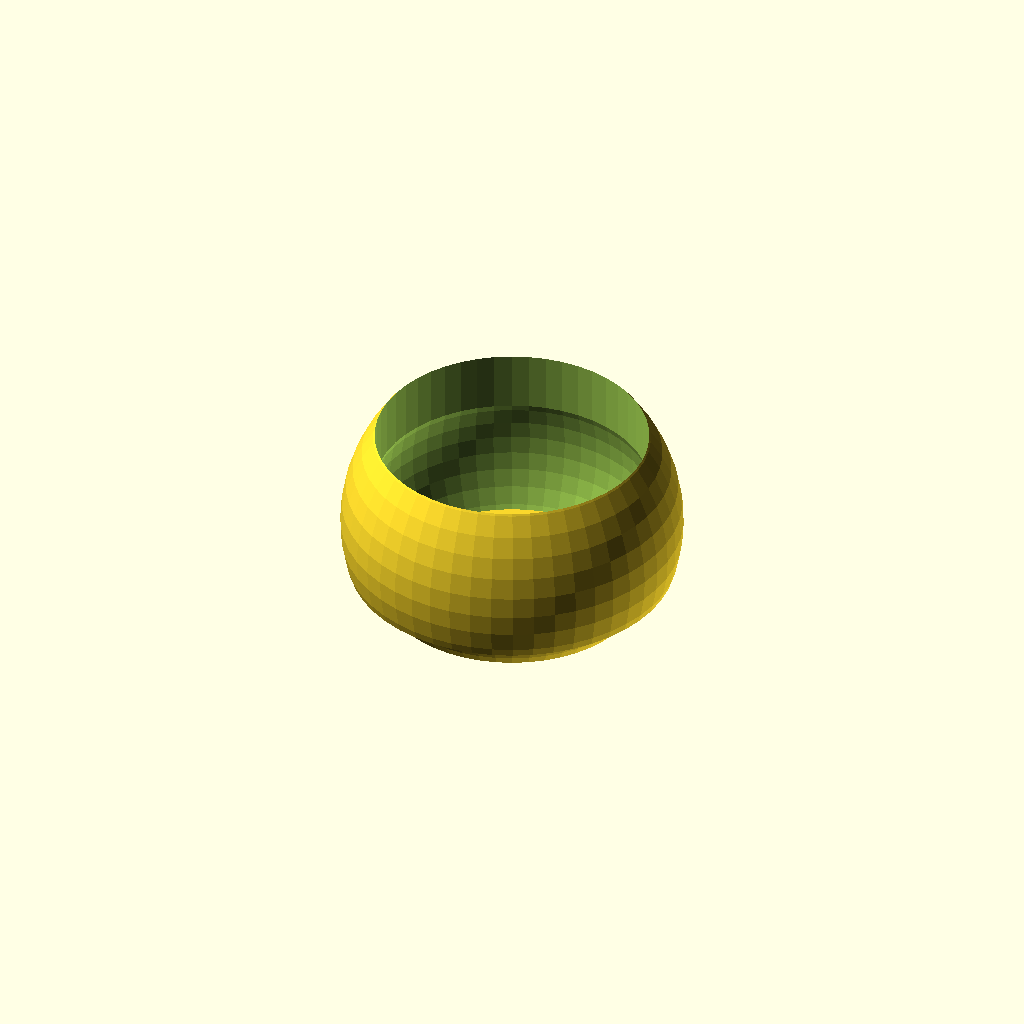
Cell 1: the model at its default parameters.
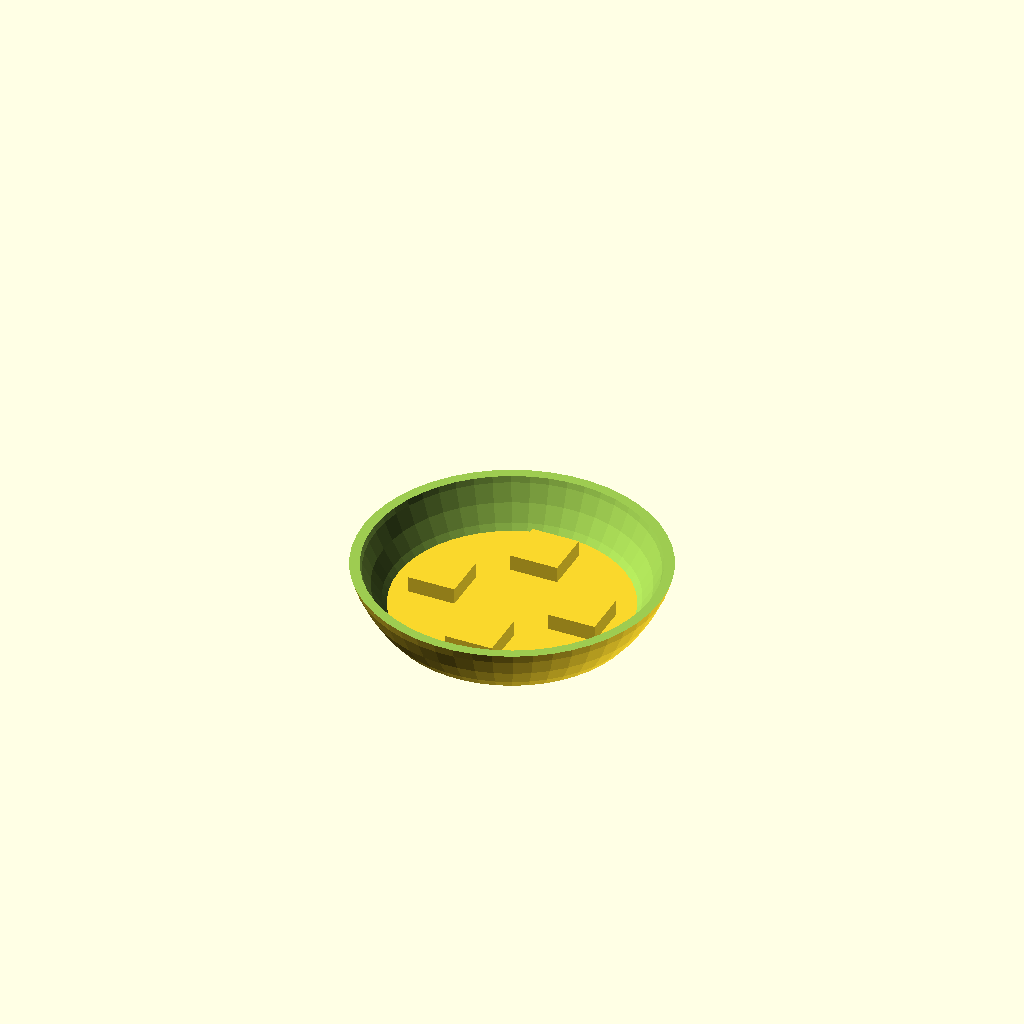
Cell 2: option = 2 (everything else at default).
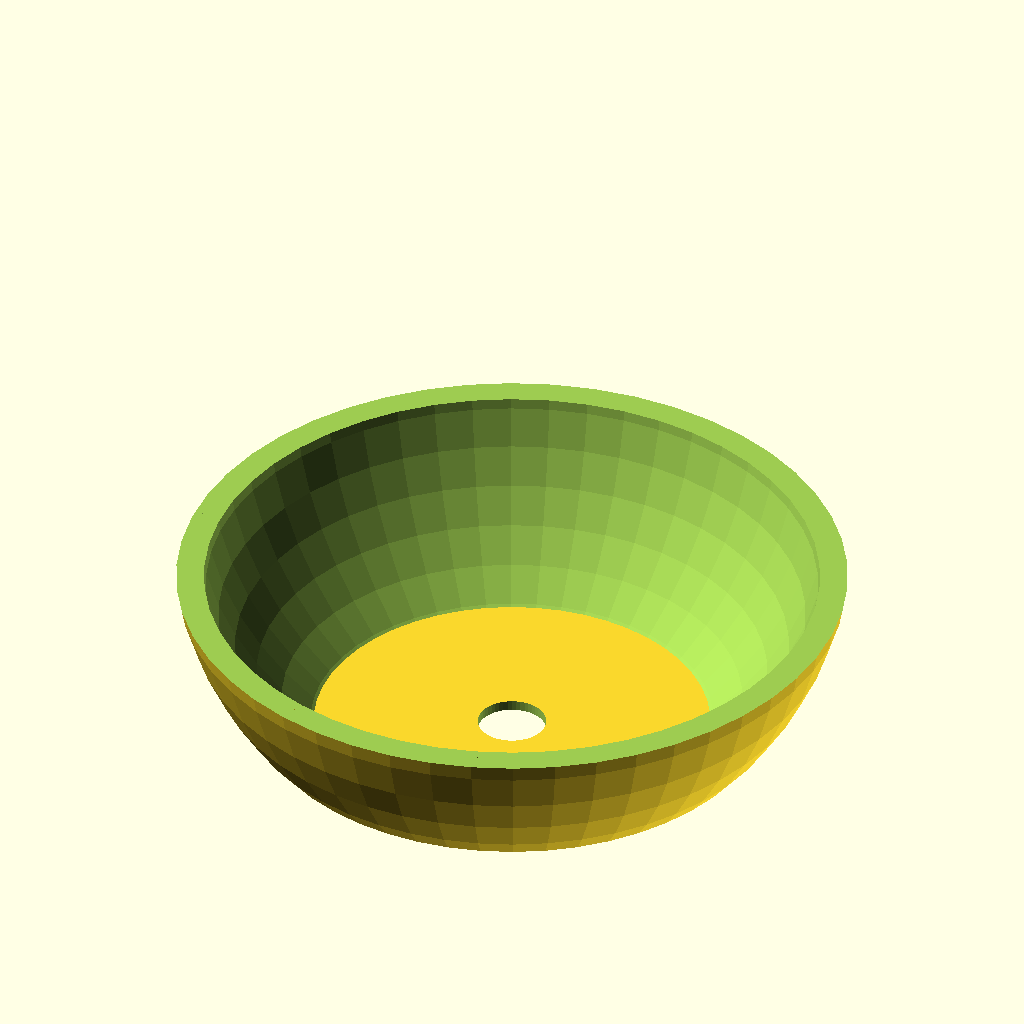
Cell 3 — r1 set to 100, the other parameters unchanged.
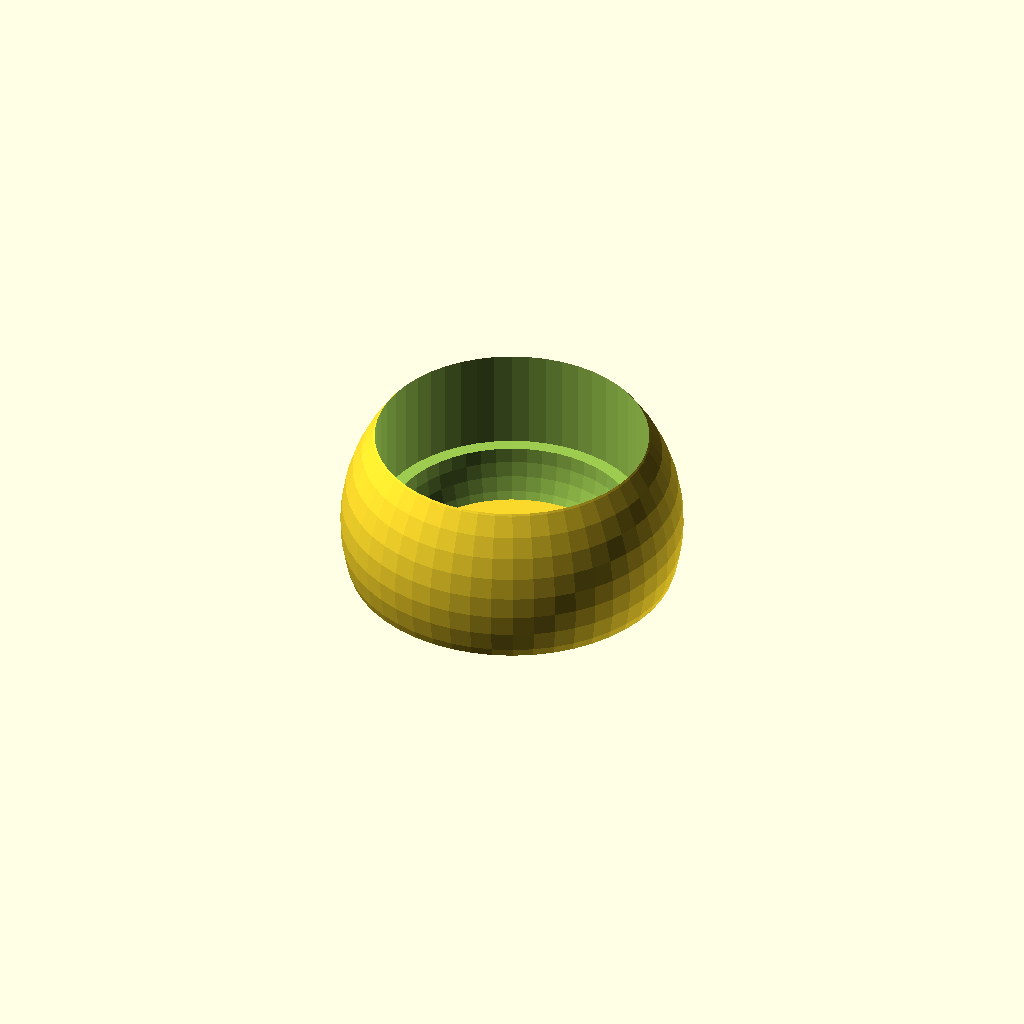
Cell 4: the same model with t = 6.
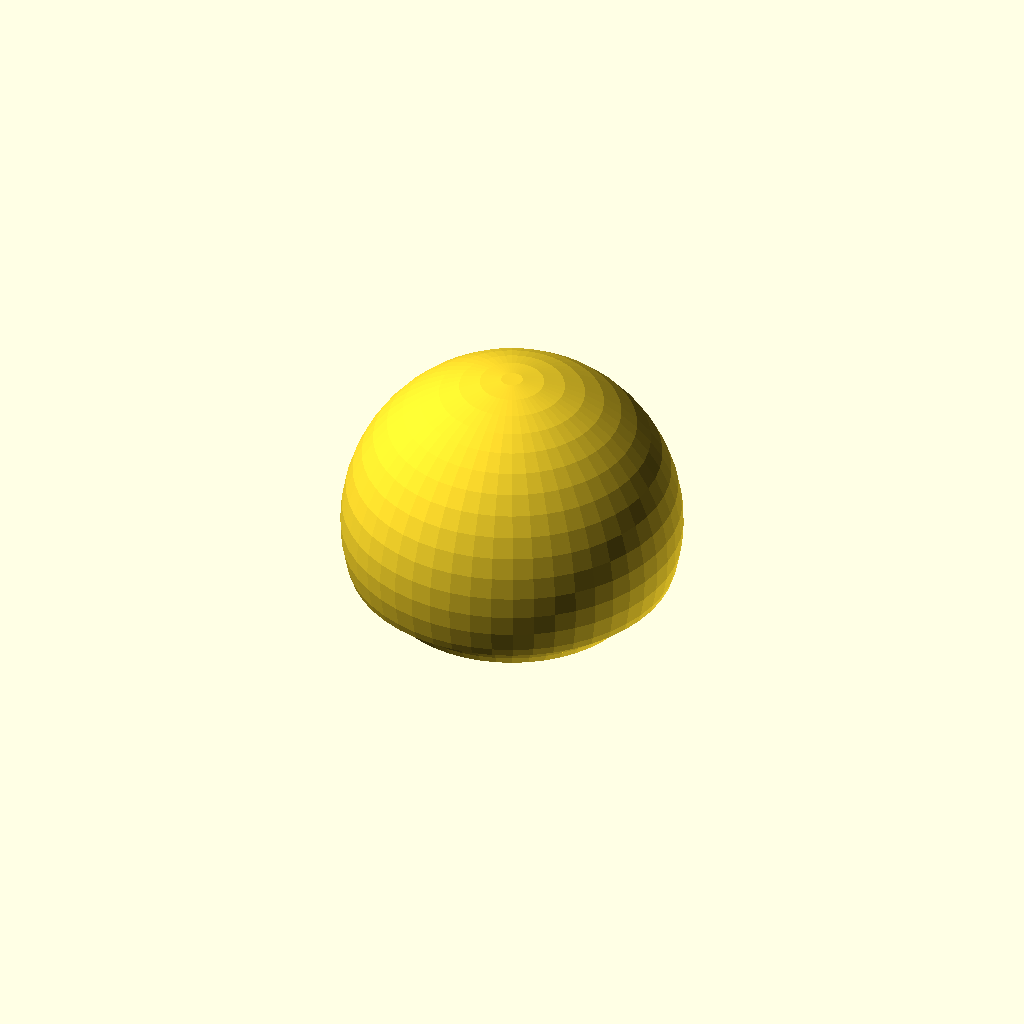
Cell 5: z1 = 160 (everything else at default).
One fixed orthographic camera (rotation 55°, 0°, 25°; colour scheme Cornfield) for every cell.
The OpenSCAD source (inputs/thingiverse/thing-3035720/files/Succulent_Planter_v1.1_2018-08-04.scad):
//Succulent Spherical Planter
//by: BCM
//date: 8/4/2018
//units: mm
//description: Spherical succulent planter with a top and bottom where the bottom has some drainage reserve
//version 1.0: Base

////////////////////////////////////////////////////
/////////////       INPUTS /////////////////////////
////////////////////////////////////////////////////

option = 1; //1: Planter, 2: Base, 3: Assembly

$fn = 50; //Poloygons on a sphere constant
EPS = 0.001; //Arbitrarily small number to avoid coincident faces
offset=0; //Offset for displaying assembly

r1 = 50; //Outside radius

t = 3; //Thickness

z1 = 80; //Top coordinate
z2 = 35; //Planter/base connection
z7 = 17.5; //Bottom coordinate
//Height = z1 - z7

g1 = 5; //Gap on bottom for reservoir
g2 = 0.5; //Gap between planter and base at connection
g3 = 2; //Gap between planter and base circles


b1 = 15; //Foot lengths
b2 = 10; //Planter hole diameter
b4 = 15; //Foot widths

x2 = 15; //Footing offsets

////////////////////////////////////////////////////
/////////////       CALCULATED PARAMETERS  /////////
////////////////////////////////////////////////////
r2 = r1 - t; //Base inside radius
r3 = r2 - g3; //Planter outside radius for height of base
r4 = r3 - t; //Planter inside radius


z6 = z7 + t ;//Top of inside of base
z5 = z6 + g1; //Bottom of planter
z4 = z5 + t; //Top of inside of planter
z3 = z2 - g2; //Top of base


theta = asin((z1-r1)/r1);
x1=r1*cos(theta);

////////////////////////////////////////////////////
/////////////       RENDERS ////////////////////////
////////////////////////////////////////////////////

if (option == 3){
    translate([0, 0, r1])
        intersection(){
            union(){
                Planter();
                translate([0, 0, -offset])
                    Base();
            }
            translate([0, r1/2, 0])
                cube([2*r1, r1, 2*r1], center=true);
        }
    }

if(option == 2){
    Base();
}

if(option == 1){
    Planter();
}
////////////////////////////////////////////////////
/////////////       FUNCTIONS //////////////////////
////////////////////////////////////////////////////







////////////////////////////////////////////////////
/////////////       MODULUES ///////////////////////
////////////////////////////////////////////////////

module Planter()
//Top planter
{
    difference()
    {
        //Elements added
        union()
        {
            //Full thickness top sphere
            Partial_Sphere(r1, z2, z1, r1);
            
            //Reduced thickness bottom sphere
            Partial_Sphere(r3, z5, z1, r1);
        }
        
        //Elements removed
        union ()
        {
            //Inside sphere
            Partial_Sphere(r4, z4, z1+1, r1);
            
            //Top Cylinder
            //Avoids unnecessary smll hole
            cylinder(r=x1, h=r1);
            
            //Drain hole
            translate([0, 0, -r1])
                cylinder(r=b2, h=r1);
        }
    }
}

module Base()
{
    union()
    {
        difference()
        {
            Partial_Sphere(r1, z7, z3, r1);
            Partial_Sphere(r2, z6, z2, r1);
        }
        
        for(i=[0:90:270])
        {
            rotate([0, 0, i])
                translate([x2, -b4/2, -r1+z6-EPS])
                    cube([b1, b4, g1], center=false);
        }
    }
}


//*translate([0, 0, r1]) 
//    Partial_Sphere(90, 40, 180, r1);
module Partial_Sphere(radius, bot, top, r_out)
//Part of a sphere with a bottom and a top cut off
{
    difference()
    {
        union()
        {
            sphere(r=radius);
        }
        union()
        {
            translate([0, 0, -r_out+bot/2-EPS])
                cube([2*radius+EPS, 
                        2*radius+EPS, 
                        bot+EPS],
                    center=true);
            translate([0, 0, top/2+EPS])
                cube([2*radius+EPS, 
                        2*radius+EPS, 
                        2*r_out-top+EPS],
                    center=true);
        }
    }
}
Parameter table extracted from the source (name, type, default, range or options):
option: number, default 1
EPS: number, default 0.001
offset: number, default 0
r1: number, default 50
t: number, default 3
z1: number, default 80
z2: number, default 35
z7: number, default 17.5
g1: number, default 5
g2: number, default 0.5
g3: number, default 2
b1: number, default 15
b2: number, default 10
b4: number, default 15
x2: number, default 15
